Labelled photos from "archive_png", an image-classification folder in hzyen/digit_and_symbol_recognition. The possible labels are: decimal point, div, equal sign, minus sign, original number, original sign, other number, other sign, plus sign, times.

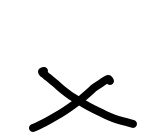
Label: times

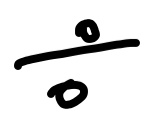
Label: div

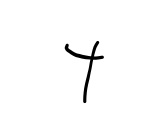
Label: plus sign

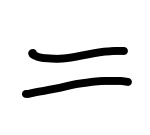
Label: equal sign

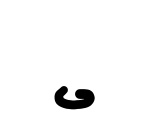
Label: decimal point

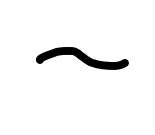
Label: minus sign
